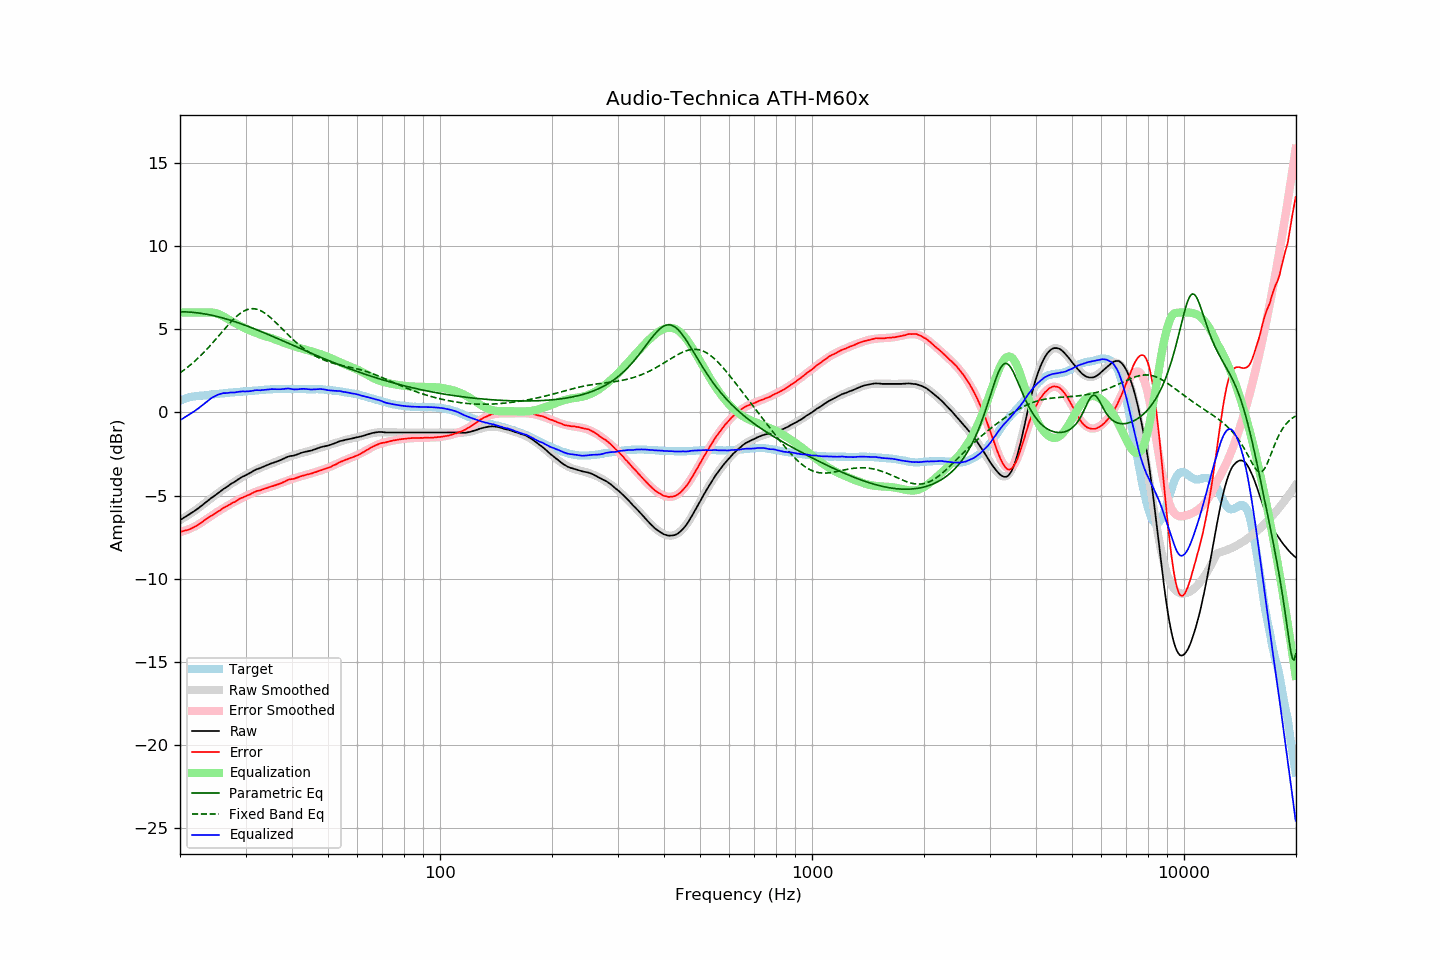

Data behind this chart, as committed beside it:
frequency, raw, error, smoothed, error_smoothed, equalization, parametric_eq, fixed_band_eq, equalized_raw, equalized_smoothed, target
20.00, -6.47, -7.17, -6.48, -7.20, 6.00, 6.04, 2.37, -0.47, -0.48, 0.70
20.20, -6.42, -7.16, -6.42, -7.17, 6.00, 6.04, 2.44, -0.42, -0.42, 0.74
20.40, -6.36, -7.14, -6.36, -7.14, 6.00, 6.04, 2.51, -0.36, -0.36, 0.78
20.61, -6.30, -7.11, -6.30, -7.11, 6.00, 6.04, 2.58, -0.30, -0.30, 0.81
20.81, -6.24, -7.09, -6.24, -7.08, 6.00, 6.03, 2.66, -0.24, -0.24, 0.85
21.02, -6.18, -7.07, -6.18, -7.04, 6.00, 6.03, 2.73, -0.18, -0.18, 0.89
21.23, -6.12, -7.03, -6.12, -7.00, 6.00, 6.02, 2.81, -0.12, -0.12, 0.91
21.44, -6.06, -6.99, -6.05, -6.96, 6.00, 6.01, 2.89, -0.06, -0.05, 0.93
21.66, -5.99, -6.94, -5.99, -6.92, 6.00, 6.01, 2.97, 0.01, 0.01, 0.95
21.87, -5.93, -6.89, -5.92, -6.87, 6.00, 6.00, 3.06, 0.07, 0.08, 0.96
22.09, -5.86, -6.83, -5.85, -6.82, 6.00, 5.99, 3.15, 0.14, 0.15, 0.97
22.31, -5.79, -6.77, -5.78, -6.77, 6.00, 5.97, 3.24, 0.21, 0.22, 0.98
22.54, -5.72, -6.72, -5.71, -6.71, 6.00, 5.96, 3.33, 0.28, 0.29, 0.99
22.76, -5.64, -6.64, -5.64, -6.64, 6.00, 5.95, 3.42, 0.36, 0.36, 1.00
22.99, -5.57, -6.57, -5.57, -6.58, 6.00, 5.93, 3.52, 0.43, 0.43, 1.00
23.22, -5.49, -6.50, -5.49, -6.51, 6.00, 5.92, 3.62, 0.51, 0.51, 1.01
23.45, -5.41, -6.43, -5.42, -6.45, 6.00, 5.90, 3.72, 0.59, 0.58, 1.02
23.69, -5.34, -6.37, -5.34, -6.38, 6.00, 5.88, 3.82, 0.66, 0.66, 1.03
23.92, -5.26, -6.30, -5.27, -6.32, 6.00, 5.87, 3.93, 0.74, 0.73, 1.04
24.16, -5.18, -6.24, -5.19, -6.25, 6.00, 5.85, 4.03, 0.82, 0.81, 1.06
24.40, -5.11, -6.19, -5.12, -6.19, 5.99, 5.83, 4.14, 0.88, 0.88, 1.08
24.65, -5.05, -6.13, -5.04, -6.12, 5.98, 5.80, 4.25, 0.93, 0.94, 1.08
24.89, -4.98, -6.07, -4.97, -6.06, 5.96, 5.78, 4.36, 0.98, 0.99, 1.09
25.14, -4.90, -6.00, -4.90, -6.00, 5.94, 5.76, 4.48, 1.04, 1.04, 1.10
25.39, -4.83, -5.94, -4.83, -5.94, 5.90, 5.73, 4.59, 1.07, 1.08, 1.11
25.65, -4.76, -5.89, -4.76, -5.88, 5.86, 5.71, 4.70, 1.10, 1.11, 1.13
25.91, -4.68, -5.81, -4.69, -5.82, 5.82, 5.68, 4.81, 1.13, 1.13, 1.13
26.16, -4.61, -5.75, -4.62, -5.76, 5.76, 5.66, 4.93, 1.15, 1.14, 1.14
26.43, -4.55, -5.70, -4.55, -5.71, 5.71, 5.63, 5.04, 1.15, 1.15, 1.15
26.69, -4.49, -5.65, -4.49, -5.65, 5.65, 5.60, 5.15, 1.16, 1.16, 1.16
26.96, -4.42, -5.60, -4.42, -5.59, 5.59, 5.57, 5.26, 1.17, 1.17, 1.18
27.23, -4.35, -5.54, -4.35, -5.53, 5.53, 5.54, 5.36, 1.18, 1.18, 1.18
27.50, -4.28, -5.48, -4.29, -5.48, 5.48, 5.51, 5.47, 1.20, 1.19, 1.19
27.77, -4.23, -5.42, -4.23, -5.42, 5.42, 5.48, 5.57, 1.19, 1.20, 1.19
28.05, -4.18, -5.39, -4.16, -5.37, 5.37, 5.45, 5.66, 1.19, 1.21, 1.21
28.33, -4.11, -5.32, -4.11, -5.32, 5.32, 5.42, 5.75, 1.21, 1.22, 1.21
28.62, -4.04, -5.26, -4.05, -5.27, 5.27, 5.39, 5.83, 1.23, 1.22, 1.22
28.90, -3.98, -5.21, -3.99, -5.22, 5.22, 5.35, 5.91, 1.24, 1.23, 1.23
29.19, -3.92, -5.15, -3.93, -5.17, 5.17, 5.32, 5.98, 1.25, 1.24, 1.23
29.48, -3.86, -5.12, -3.87, -5.12, 5.12, 5.28, 6.04, 1.26, 1.25, 1.26
29.78, -3.82, -5.08, -3.82, -5.07, 5.07, 5.25, 6.10, 1.25, 1.25, 1.26
30.08, -3.77, -5.04, -3.76, -5.03, 5.03, 5.21, 6.14, 1.25, 1.26, 1.27
30.38, -3.72, -4.99, -3.71, -4.98, 4.98, 5.18, 6.18, 1.26, 1.27, 1.27
30.68, -3.67, -4.96, -3.66, -4.94, 4.94, 5.14, 6.20, 1.27, 1.28, 1.28
30.99, -3.62, -4.90, -3.61, -4.90, 4.90, 5.10, 6.22, 1.27, 1.29, 1.28
31.30, -3.56, -4.85, -3.56, -4.86, 4.86, 5.07, 6.23, 1.29, 1.29, 1.29
31.61, -3.50, -4.80, -3.52, -4.82, 4.82, 5.03, 6.22, 1.32, 1.30, 1.30
31.93, -3.45, -4.76, -3.47, -4.78, 4.78, 4.99, 6.21, 1.33, 1.31, 1.31
32.24, -3.41, -4.72, -3.43, -4.74, 4.74, 4.95, 6.19, 1.33, 1.32, 1.31
32.57, -3.38, -4.71, -3.38, -4.71, 4.71, 4.91, 6.16, 1.33, 1.33, 1.33
32.89, -3.35, -4.69, -3.34, -4.67, 4.67, 4.87, 6.11, 1.32, 1.33, 1.34
33.22, -3.30, -4.64, -3.30, -4.64, 4.64, 4.83, 6.07, 1.34, 1.34, 1.34
33.55, -3.26, -4.61, -3.26, -4.61, 4.61, 4.79, 6.01, 1.35, 1.35, 1.35
33.89, -3.22, -4.58, -3.22, -4.58, 4.58, 4.75, 5.94, 1.35, 1.36, 1.36
34.23, -3.18, -4.55, -3.18, -4.54, 4.54, 4.71, 5.87, 1.36, 1.36, 1.37
34.57, -3.14, -4.52, -3.14, -4.52, 4.52, 4.67, 5.80, 1.38, 1.37, 1.38
34.92, -3.10, -4.48, -3.11, -4.49, 4.49, 4.63, 5.72, 1.39, 1.38, 1.37
35.27, -3.06, -4.44, -3.07, -4.46, 4.46, 4.59, 5.63, 1.39, 1.38, 1.38
35.62, -3.03, -4.42, -3.03, -4.42, 4.42, 4.55, 5.54, 1.39, 1.39, 1.39
35.97, -3.00, -4.39, -2.99, -4.39, 4.39, 4.50, 5.45, 1.39, 1.39, 1.39
... 635 more rows
